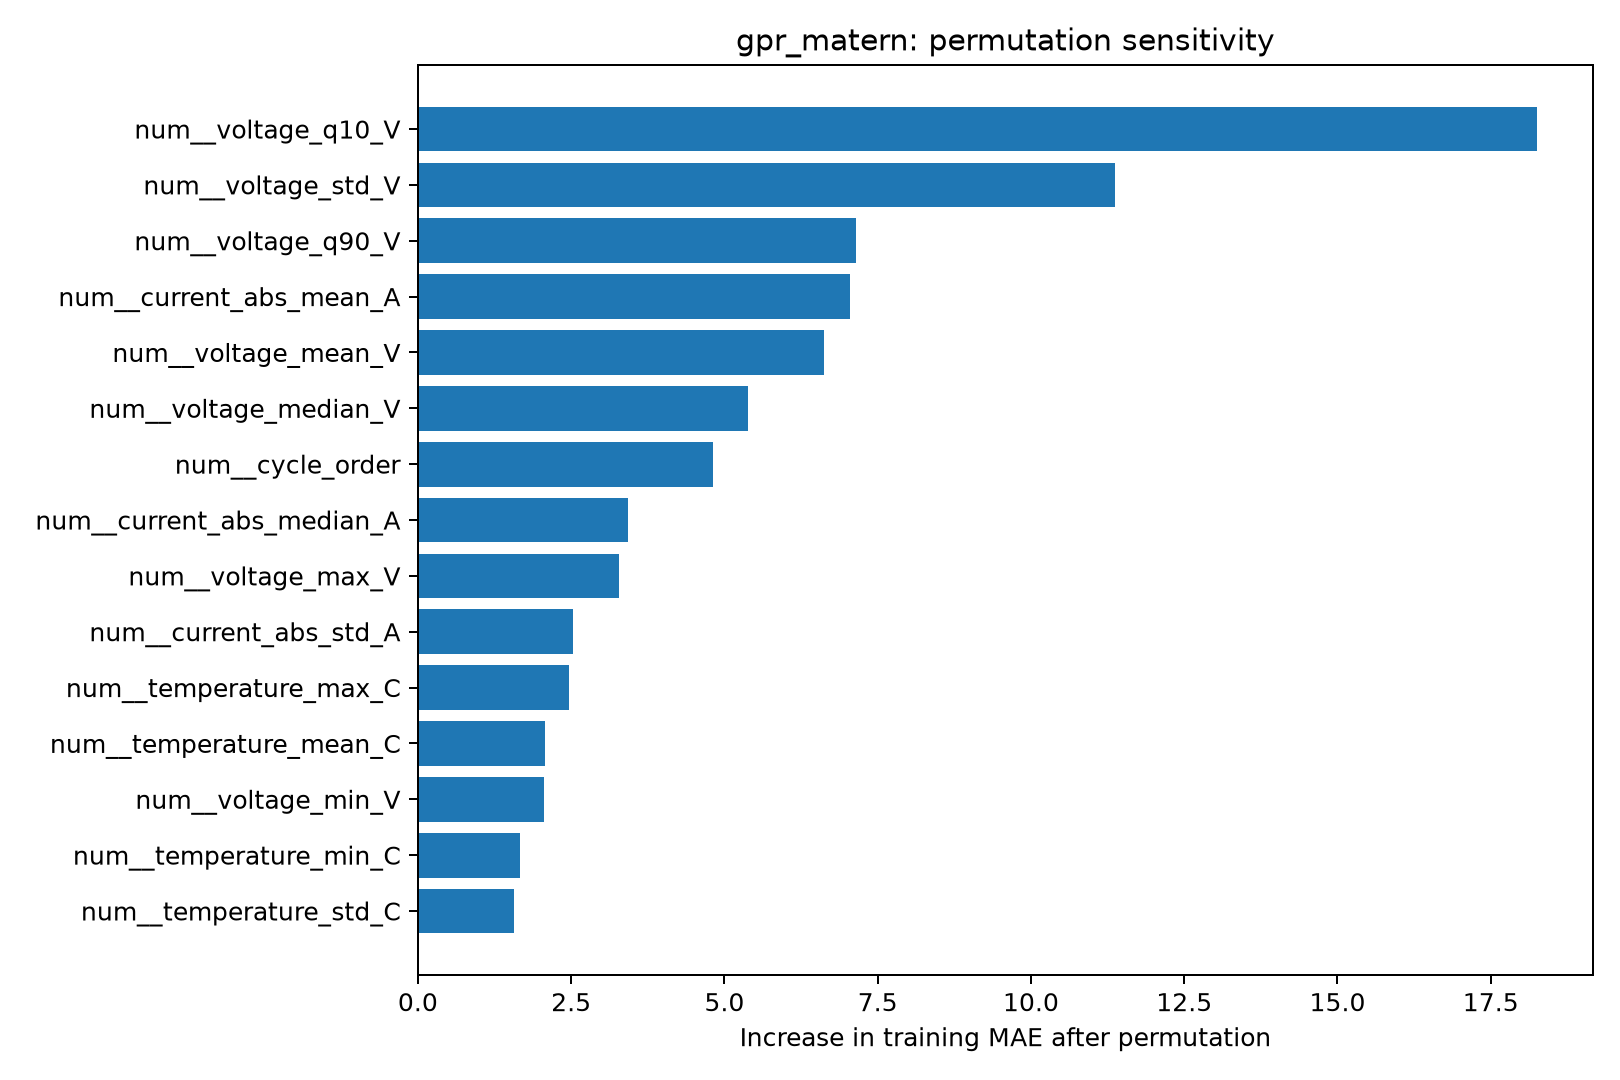

The file beside this chart, header and first rows:
feature, baseline_train_MAE, permuted_train_MAE, MAE_increase
num__voltage_q10_V, 0.633, 18.89, 18.25
num__voltage_std_V, 0.633, 12, 11.36
num__voltage_q90_V, 0.633, 7.774, 7.141
num__current_abs_mean_A, 0.633, 7.685, 7.052
num__voltage_mean_V, 0.633, 7.265, 6.632
num__voltage_median_V, 0.633, 6.016, 5.383
num__cycle_order, 0.633, 5.452, 4.819
num__current_abs_median_A, 0.633, 4.06, 3.427
num__voltage_max_V, 0.633, 3.914, 3.281
num__current_abs_std_A, 0.633, 3.168, 2.535
num__temperature_max_C, 0.633, 3.098, 2.465
num__temperature_mean_C, 0.633, 2.705, 2.072
num__voltage_min_V, 0.633, 2.684, 2.051
num__temperature_min_C, 0.633, 2.293, 1.66
num__temperature_std_C, 0.633, 2.204, 1.571
num__missingindicator_temperature_max_C, 0.633, 1.832, 1.199
num__missingindicator_temperature_std_C, 0.633, 1.823, 1.19
num__missingindicator_temperature_min_C, 0.633, 1.819, 1.186
num__missingindicator_temperature_mean_C, 0.633, 1.784, 1.151
cat__battery_family_NASA_18650, 0.633, 1.046, 0.4133
